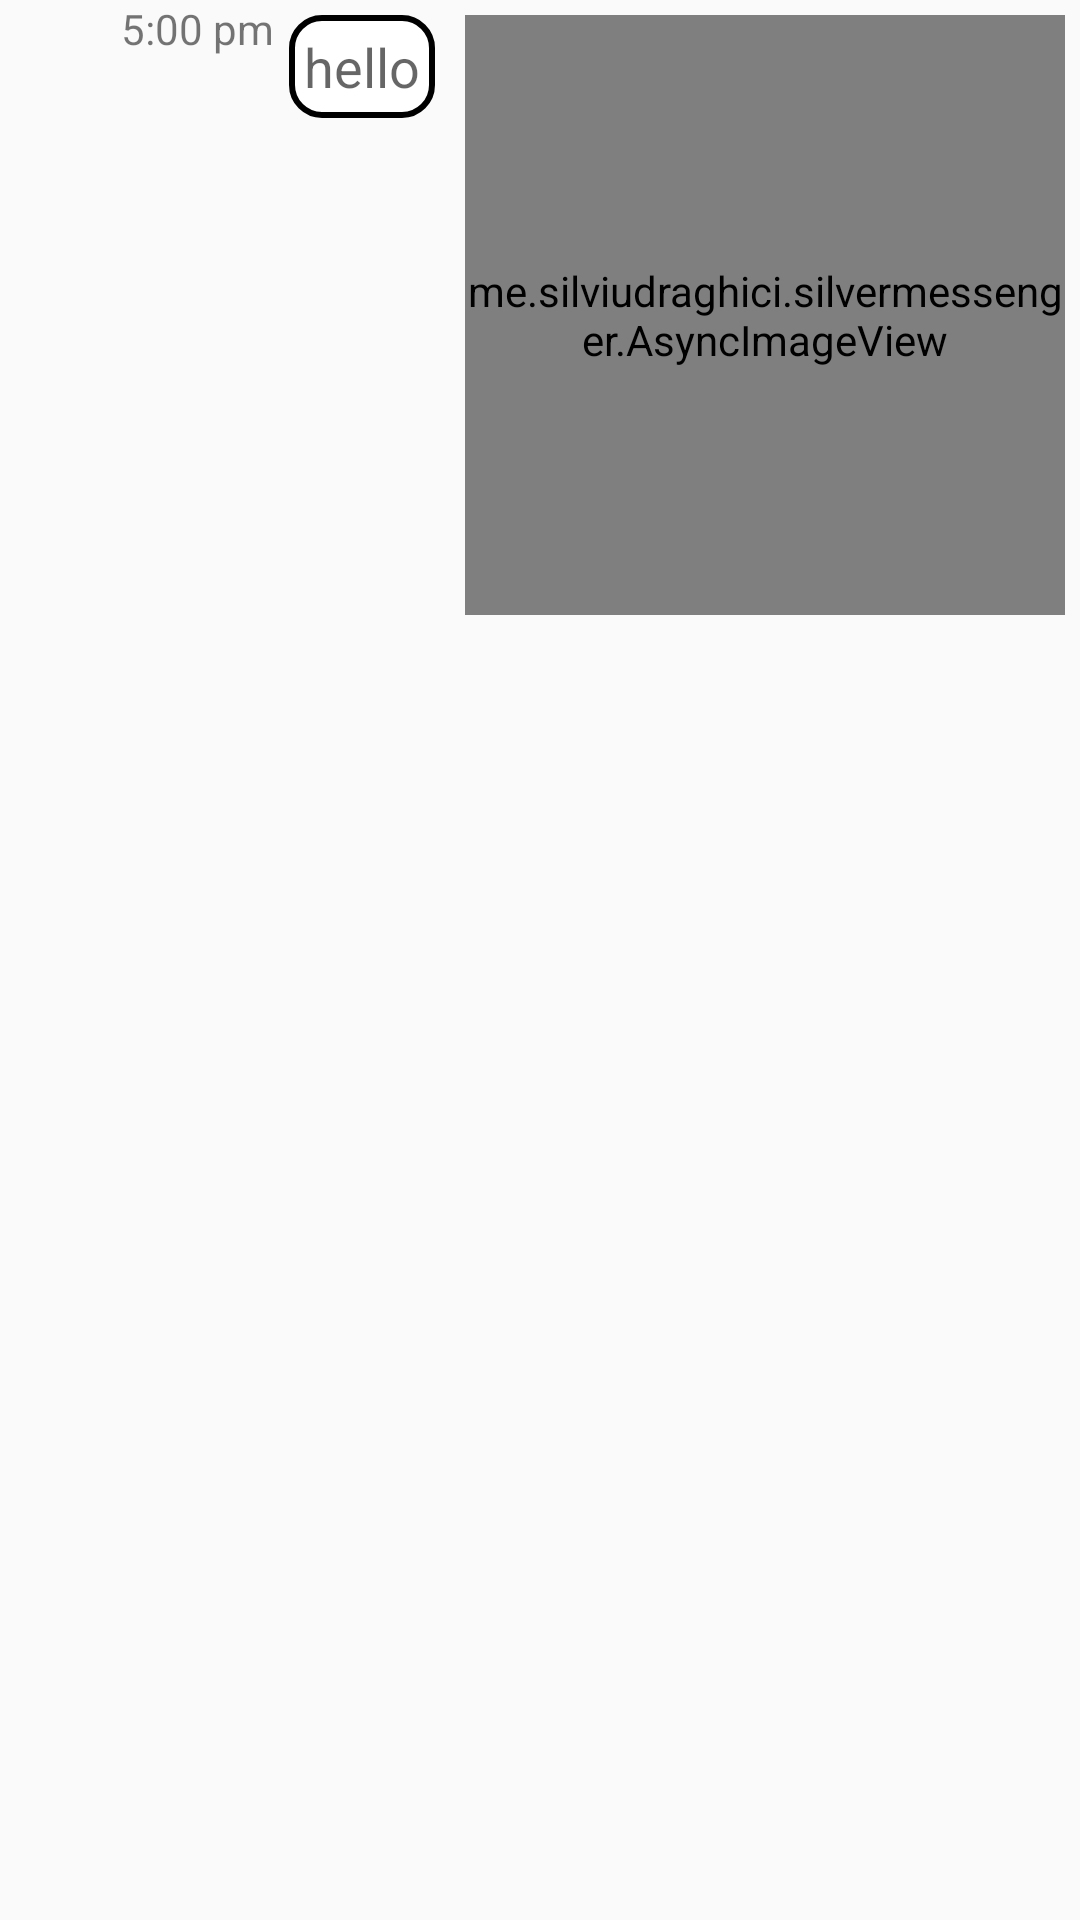

Produce the Android XML layout that renders to this screen, including the resource entries it uses.
<!-- AndroidManifest.xml: application theme SilverTheme -->
<!-- res/layout/text_bubble_right.xml -->
<?xml version="1.0" encoding="utf-8"?>
<LinearLayout xmlns:android="http://schemas.android.com/apk/res/android"
    android:layout_width="fill_parent"
    android:layout_height="wrap_content"
    android:orientation="vertical">

    <RelativeLayout
        android:id="@+id/day_layout"
        android:layout_width="fill_parent"
        android:layout_height="wrap_content"
        android:orientation="horizontal"
        android:visibility="gone">

        <TextView
            android:id="@+id/day_text"
            android:layout_width="wrap_content"
            android:layout_height="wrap_content"
            android:layout_centerHorizontal="true"
            android:layout_centerVertical="true"
            android:text="the day"
            android:textAppearance="?android:attr/textAppearanceMedium" />
    </RelativeLayout>

    <RelativeLayout
        android:id="@+id/message_layout"
        android:layout_width="wrap_content"
        android:layout_height="wrap_content"
        android:gravity="right"
        android:orientation="horizontal">

        <LinearLayout
            android:id="@+id/rightlayout"
            android:layout_width="wrap_content"
            android:layout_height="wrap_content"
            android:layout_alignParentRight="true">

            <TextView
                android:id="@+id/singleMessage"
                android:layout_width="wrap_content"
                android:layout_height="wrap_content"
                android:layout_margin="5dip"
                android:padding="5dp"
                android:background="@drawable/text_bubble"
                android:maxWidth="250dp"
                android:text="hello"
                android:textAppearance="?android:attr/textAppearanceMedium"
                android:textIsSelectable="true" />

            <RelativeLayout
                android:id="@+id/relative_container"
                android:layout_width="wrap_content"
                android:layout_height="wrap_content">

                <me.silviudraghici.silvermessenger.AsyncImageView
                    android:id="@+id/imageView"
                    android:layout_width="200dip"
                    android:layout_height="200dip"
                    android:layout_margin="5dip" />

                <ProgressBar
                    android:id="@+id/imageProgressBar"
                    android:layout_width="wrap_content"
                    android:layout_height="wrap_content"
                    android:layout_centerInParent="true"
                    android:visibility="gone" />
            </RelativeLayout>
        </LinearLayout>

        <TextView
            android:id="@+id/time"
            android:layout_width="wrap_content"
            android:layout_height="wrap_content"
            android:layout_toLeftOf="@+id/rightlayout"
            android:text="5:00 pm"
            android:textAppearance="?android:attr/textAppearanceSmall" />

    </RelativeLayout>
</LinearLayout>
<!-- resources referenced by this layout -->
<resources>
  <!-- drawable text_bubble (drawable) -->
  <?xml version="1.0" encoding="UTF-8"?>
  <shape xmlns:android="http://schemas.android.com/apk/res/android"
      android:id="@+id/text_bubble_background">
      <stroke android:width="2dp" android:color="#000000" />
      <corners android:radius="10dp" />
      <gradient
          android:angle="270"
          android:centerX="0"
          android:centerY="0"
          android:startColor="#FFFFFF"
          android:endColor="#FFFFFF"
          android:type="linear"/>
  </shape>
  <style name="SilverTheme" parent="Theme.AppCompat.Light.DarkActionBar">
          <item name="colorPrimary">#C0C0BA</item>
      </style>
</resources>
